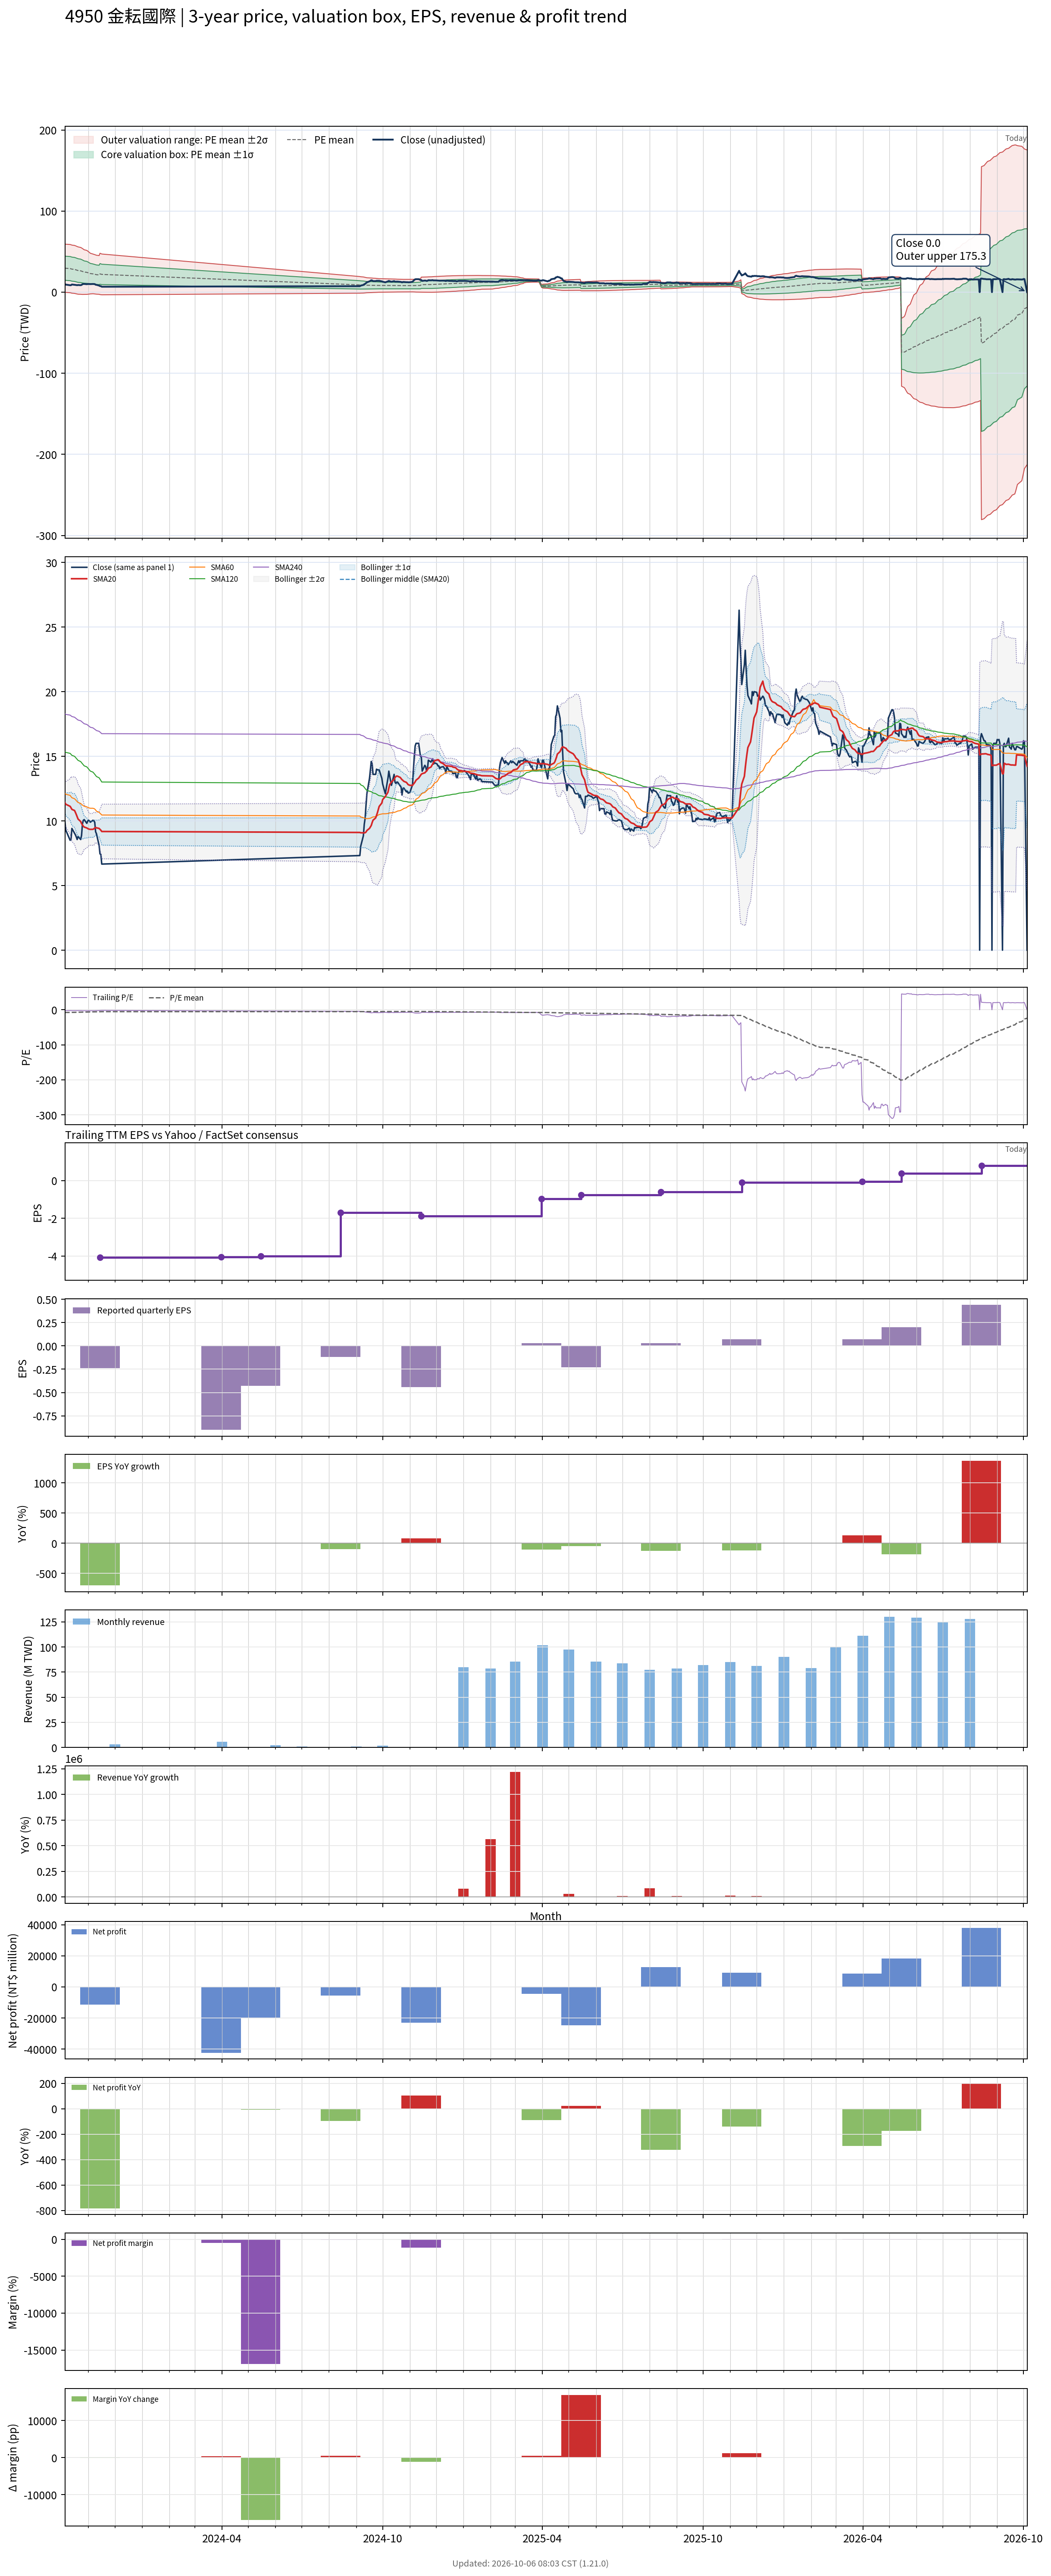

The table this chart was drawn from, first rows:
# chart-version: skill-stock-dynamic-val…
date, close, available_date, period_end, eps, ttm_eps, pe, pe_mean, pe_std, price_m2, price_m1, price_mean, price_p1, price_p2, forward_eps, forward_pe, forward_pe_mean, forward_pe_std, forward_price_m2, forward_price_m1, forward_price_mean, forward_price_p1, forward_price_p2, sma20
2023-10-05, 9.96, 2023-08-14, 2023-06-30, -2.45, -3.8, -2.621, -7.824, 3.911, 59.45, 44.59, 29.73, 14.87, 0.007834, , , , , , , , , , 11.42
2023-10-06, 9.29, 2023-08-14, 2023-06-30, -2.45, -3.8, -2.445, -7.736, 3.912, 59.13, 44.26, 29.4, 14.53, -0.3367, , , , , , , , , , 11.29
2023-10-11, 8.5, 2023-08-14, 2023-06-30, -2.45, -3.8, -2.237, -7.645, 3.912, 58.78, 43.92, 29.05, 14.18, -0.6823, , , , , , , , , , 11.12
2023-10-12, 8.57, 2023-08-14, 2023-06-30, -2.45, -3.8, -2.255, -7.555, 3.911, 58.43, 43.57, 28.71, 13.85, -1.014, , , , , , , , , , 11.01
2023-10-13, 9.42, 2023-08-14, 2023-06-30, -2.45, -3.8, -2.479, -7.465, 3.902, 58.02, 43.19, 28.37, 13.54, -1.29, , , , , , , , , , 10.89
2023-10-16, 9.04, 2023-08-14, 2023-06-30, -2.45, -3.8, -2.379, -7.374, 3.892, 57.6, 42.81, 28.02, 13.23, -1.562, , , , , , , , , , 10.8
2023-10-17, 8.92, 2023-08-14, 2023-06-30, -2.45, -3.8, -2.347, -7.284, 3.884, 57.2, 42.44, 27.68, 12.92, -1.835, , , , , , , , , , 10.66
2023-10-18, 8.76, 2023-08-14, 2023-06-30, -2.45, -3.8, -2.305, -7.192, 3.868, 56.73, 42.03, 27.33, 12.63, -2.072, , , , , , , , , , 10.5
2023-10-19, 8.56, 2023-08-14, 2023-06-30, -2.45, -3.8, -2.253, -7.101, 3.855, 56.28, 41.63, 26.98, 12.33, -2.315, , , , , , , , , , 10.32
2023-10-20, 8.8, 2023-08-14, 2023-06-30, -2.45, -3.8, -2.316, -7.009, 3.837, 55.79, 41.21, 26.63, 12.06, -2.524, , , , , , , , , , 10.15
2023-10-23, 8.56, 2023-08-14, 2023-06-30, -2.45, -3.8, -2.253, -6.907, 3.798, 55.11, 40.68, 26.25, 11.81, -2.619, , , , , , , , , , 9.954
2023-10-24, 8.88, 2023-08-14, 2023-06-30, -2.45, -3.8, -2.337, -6.809, 3.764, 54.48, 40.18, 25.88, 11.57, -2.729, , , , , , , , , , 9.798
2023-10-25, 9.76, 2023-08-14, 2023-06-30, -2.45, -3.8, -2.568, -6.713, 3.723, 53.8, 39.66, 25.51, 11.36, -2.782, , , , , , , , , , 9.688
2023-10-26, 10.05, 2023-08-14, 2023-06-30, -2.45, -3.8, -2.645, -6.614, 3.671, 53.03, 39.08, 25.13, 11.18, -2.764, , , , , , , , , , 9.594
2023-10-27, 10.1, 2023-08-14, 2023-06-30, -2.45, -3.8, -2.658, -6.516, 3.617, 52.25, 38.51, 24.76, 11.02, -2.73, , , , , , , , , , 9.524
2023-10-30, 9.81, 2023-08-14, 2023-06-30, -2.45, -3.8, -2.582, -6.418, 3.562, 51.46, 37.93, 24.39, 10.85, -2.685, , , , , , , , , , 9.454
2023-10-31, 9.99, 2023-08-14, 2023-06-30, -2.45, -3.8, -2.629, -6.321, 3.504, 50.65, 37.33, 24.02, 10.7, -2.612, , , , , , , , , , 9.409
2023-11-01, 10.05, 2023-08-14, 2023-06-30, -2.45, -3.8, -2.645, -6.223, 3.44, 49.79, 36.72, 23.65, 10.58, -2.496, , , , , , , , , , 9.376
2023-11-02, 10, 2023-08-14, 2023-06-30, -2.45, -3.8, -2.632, -6.124, 3.371, 48.89, 36.08, 23.27, 10.46, -2.345, , , , , , , , , , 9.354
2023-11-03, 9.9, 2023-08-14, 2023-06-30, -2.45, -3.8, -2.605, -6.025, 3.297, 47.96, 35.43, 22.9, 10.37, -2.163, , , , , , , , , , 9.346
2023-11-06, 10.05, 2023-08-14, 2023-06-30, -2.45, -3.8, -2.645, -5.927, 3.218, 46.98, 34.75, 22.52, 10.29, -1.936, , , , , , , , , , 9.351
2023-11-07, 10, 2023-08-14, 2023-06-30, -2.45, -3.8, -2.632, -5.861, 3.204, 46.62, 34.45, 22.27, 10.1, -2.08, , , , , , , , , , 9.386
2023-11-08, 9.9, 2023-08-14, 2023-06-30, -2.45, -3.8, -2.605, -5.795, 3.188, 46.25, 34.14, 22.02, 9.904, -2.212, , , , , , , , , , 9.456
2023-11-09, 9.16, 2023-08-14, 2023-06-30, -2.45, -3.8, -2.411, -5.727, 3.173, 45.88, 33.82, 21.76, 9.705, -2.351, , , , , , , , , , 9.486
2023-11-10, 9, 2023-08-14, 2023-06-30, -2.45, -3.8, -2.368, -5.659, 3.157, 45.5, 33.5, 21.5, 9.509, -2.487, , , , , , , , , , 9.464
2023-11-13, 8.1, 2023-08-14, 2023-06-30, -2.45, -3.8, -2.132, -5.589, 3.14, 45.11, 33.17, 21.24, 9.304, -2.63, , , , , , , , , , 9.418
2023-11-14, 7.45, 2023-11-14, 2023-09-30, -0.24, -4.08, -1.826, -5.515, 3.124, 47.99, 35.25, 22.5, 9.757, -2.988, , , , , , , , , , 9.344
2023-11-15, 7.4, 2023-11-14, 2023-09-30, -0.24, -4.08, -1.814, -5.44, 3.103, 47.52, 34.86, 22.2, 9.533, -3.129, , , , , , , , , , 9.276
2023-11-16, 6.66, 2023-11-14, 2023-09-30, -0.24, -4.08, -1.632, -5.362, 3.081, 47.02, 34.45, 21.88, 9.308, -3.263, , , , , , , , , , 9.181
2024-09-05, 7.32, 2024-08-14, 2024-06-30, -0.12, -1.69, -4.331, -5.305, 3.036, 19.23, 14.1, 8.966, 3.836, -1.294, , , , , , , , , , 9.107
2024-09-06, 8.05, 2024-08-14, 2024-06-30, -0.12, -1.69, -4.763, -5.252, 2.988, 18.98, 13.93, 8.877, 3.826, -1.224, , , , , , , , , , 9.082
2024-09-09, 8.85, 2024-08-14, 2024-06-30, -0.12, -1.69, -5.237, -5.204, 2.94, 18.73, 13.76, 8.794, 3.826, -1.142, , , , , , , , , , 9.08
2024-09-10, 9.73, 2024-08-14, 2024-06-30, -0.12, -1.69, -5.757, -5.159, 2.89, 18.49, 13.6, 8.719, 3.836, -1.048, , , , , , , , , , 9.079
2024-09-11, 10.2, 2024-08-14, 2024-06-30, -0.12, -1.69, -6.036, -5.116, 2.836, 18.23, 13.44, 8.646, 3.852, -0.9409, , , , , , , , , , 9.086
2024-09-12, 11.2, 2024-08-14, 2024-06-30, -0.12, -1.69, -6.627, -5.077, 2.784, 17.99, 13.29, 8.581, 3.877, -0.8274, , , , , , , , , , 9.141
2024-09-13, 12.1, 2024-08-14, 2024-06-30, -0.12, -1.69, -7.16, -5.044, 2.734, 17.76, 13.14, 8.525, 3.905, -0.7154, , , , , , , , , , 9.255
2024-09-16, 13.3, 2024-08-14, 2024-06-30, -0.12, -1.69, -7.87, -5.019, 2.694, 17.59, 13.04, 8.483, 3.93, -0.6221, , , , , , , , , , 9.421
2024-09-18, 14.6, 2024-08-14, 2024-06-30, -0.12, -1.69, -8.639, -5.007, 2.673, 17.5, 12.98, 8.461, 3.944, -0.5729, , , , , , , , , , 9.649
2024-09-19, 14.4, 2024-08-14, 2024-06-30, -0.12, -1.69, -8.521, -4.989, 2.641, 17.36, 12.89, 8.431, 3.967, -0.4964, , , , , , , , , , 9.868
2024-09-20, 13.6, 2024-08-14, 2024-06-30, -0.12, -1.69, -8.047, -4.968, 2.607, 17.21, 12.8, 8.396, 3.99, -0.4165, , , , , , , , , , 10.05
2024-09-23, 13.6, 2024-08-14, 2024-06-30, -0.12, -1.69, -8.047, -4.949, 2.575, 17.07, 12.72, 8.363, 4.011, -0.3408, , , , , , , , , , 10.23
2024-09-24, 14, 2024-08-14, 2024-06-30, -0.12, -1.69, -8.284, -4.932, 2.546, 16.94, 12.64, 8.335, 4.032, -0.271, , , , , , , , , , 10.43
2024-09-25, 13.95, 2024-08-14, 2024-06-30, -0.12, -1.69, -8.254, -4.914, 2.516, 16.81, 12.56, 8.305, 4.053, -0.1989, , , , , , , , , , 10.63
2024-09-26, 13.95, 2024-08-14, 2024-06-30, -0.12, -1.69, -8.254, -4.898, 2.488, 16.69, 12.48, 8.278, 4.074, -0.1302, , , , , , , , , , 10.87
2024-09-27, 13.95, 2024-08-14, 2024-06-30, -0.12, -1.69, -8.254, -4.888, 2.471, 16.61, 12.44, 8.261, 4.084, -0.0922, , , , , , , , , , 11.12
2024-09-30, 13.3, 2024-08-14, 2024-06-30, -0.12, -1.69, -7.87, -4.883, 2.464, 16.58, 12.42, 8.252, 4.088, -0.07633, , , , , , , , , , 11.38
2024-10-01, 12.85, 2024-08-14, 2024-06-30, -0.12, -1.69, -7.604, -4.871, 2.448, 16.51, 12.37, 8.232, 4.095, -0.04211, , , , , , , , , , 11.65
2024-10-04, 12.1, 2024-08-14, 2024-06-30, -0.12, -1.69, -7.16, -4.856, 2.428, 16.41, 12.31, 8.207, 4.103, -0.000533, , , , , , , , , , 11.89
2024-10-07, 13.3, 2024-08-14, 2024-06-30, -0.12, -1.69, -7.87, -4.848, 2.416, 16.36, 12.28, 8.193, 4.11, 0.02687, , , , , , , , , , 12.22
2024-10-08, 13.85, 2024-08-14, 2024-06-30, -0.12, -1.69, -8.195, -4.844, 2.41, 16.33, 12.26, 8.186, 4.113, 0.04085, , , , , , , , , , 12.54
2024-10-09, 13.45, 2024-08-14, 2024-06-30, -0.12, -1.69, -7.959, -4.838, 2.401, 16.29, 12.23, 8.176, 4.118, 0.06063, , , , , , , , , , 12.81
2024-10-11, 12.75, 2024-08-14, 2024-06-30, -0.12, -1.69, -7.544, -4.829, 2.388, 16.23, 12.2, 8.16, 4.124, 0.08744, , , , , , , , , , 13.01
2024-10-14, 13.6, 2024-08-14, 2024-06-30, -0.12, -1.69, -8.047, -4.822, 2.379, 16.19, 12.17, 8.149, 4.13, 0.1099, , , , , , , , , , 13.2
2024-10-15, 13, 2024-08-14, 2024-06-30, -0.12, -1.69, -7.692, -4.813, 2.366, 16.13, 12.13, 8.135, 4.136, 0.1379, , , , , , , , , , 13.34
2024-10-16, 12.9, 2024-08-14, 2024-06-30, -0.12, -1.69, -7.633, -4.805, 2.354, 16.08, 12.1, 8.12, 4.142, 0.1639, , , , , , , , , , 13.43
2024-10-17, 13, 2024-08-14, 2024-06-30, -0.12, -1.69, -7.692, -4.797, 2.342, 16.02, 12.06, 8.106, 4.149, 0.1908, , , , , , , , , , 13.47
2024-10-18, 13, 2024-08-14, 2024-06-30, -0.12, -1.69, -7.692, -4.79, 2.332, 15.98, 12.04, 8.095, 4.153, 0.2119, , , , , , , , , , 13.46
2024-10-21, 12.7, 2024-08-14, 2024-06-30, -0.12, -1.69, -7.515, -4.782, 2.321, 15.93, 12, 8.081, 4.159, 0.236, , , , , , , , , , 13.36
2024-10-22, 12.6, 2024-08-14, 2024-06-30, -0.12, -1.69, -7.456, -4.775, 2.311, 15.88, 11.98, 8.069, 4.163, 0.2567, , , , , , , , , , 13.27
... 469 more rows
